Run: headless pygame with SDL's dummy video driver; simulated clock (each Clock.tick advances the game by its frame time, no real sleeping); random seed 0; keys injected as events and as key.get_pressed() state; no mouse input.
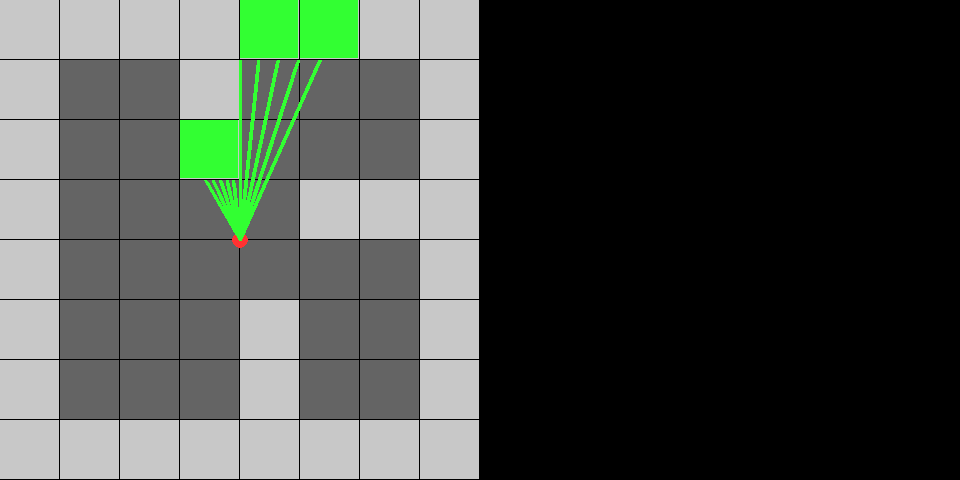
Frame 1 of 4 · flips 1–60 · no input
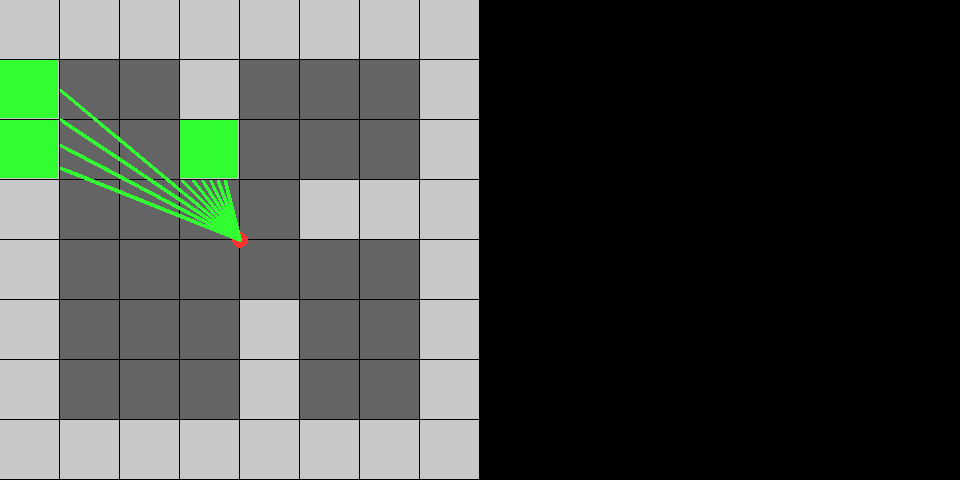
Frame 2 of 4 · flips 61–180 · tapped SPACE, RETURN · held RIGHT (→), D
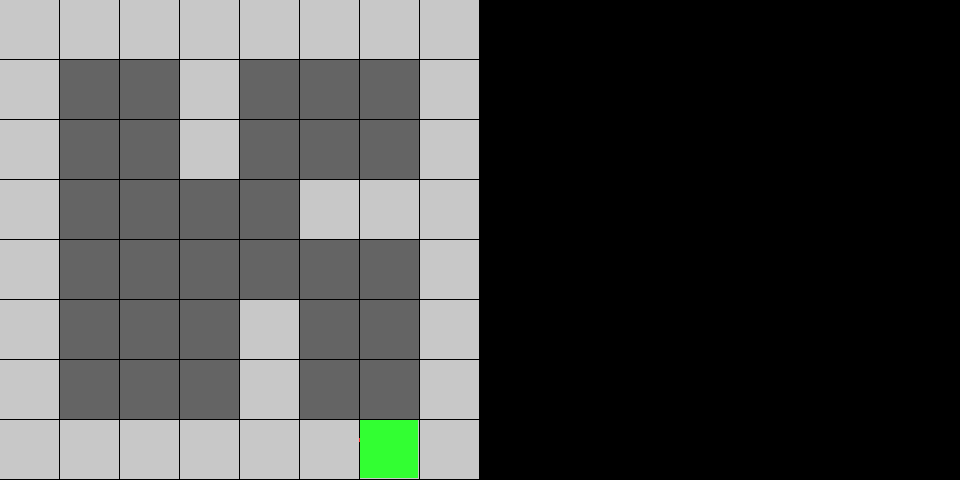
Frame 3 of 4 · flips 181–300 · held DOWN (↓), S
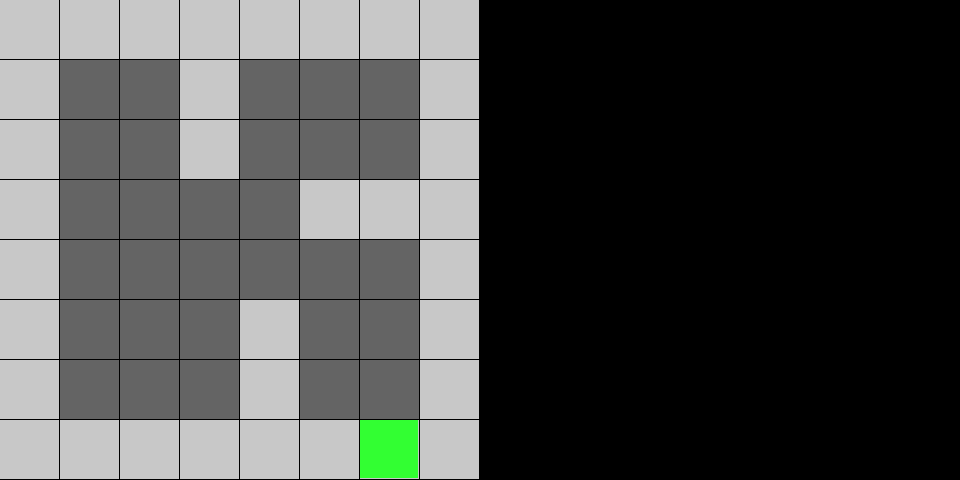
Frame 4 of 4 · flips 301–420 · held LEFT (←), A, UP (↑), W

The pygame program that drew these frames:

import pygame
import sys
import math


# Constants
WIDTH = 960
HEIGHT = 480
MAX_FPS = 60
MAP_SIZE = 8
TILE_SIZE = int((WIDTH / 2) / MAP_SIZE)
MAX_DEPTH = int(MAP_SIZE * TILE_SIZE)
FOV = math.pi / 3
HALF_FOV = FOV / 2
RAYS_NUM = 10
STEP_ANGLE = FOV / RAYS_NUM
LOOK_SENSITIVITY = 0.1
PLAYER_MOVE_SPEED = 2

# Variables
player_x = WIDTH // 4   # In the middle of the 2D map
player_y = HEIGHT // 2
player_angle = math.pi

# Map
mMap = [
    '11111111',
    '1..1...1',
    '1..1...1',
    '1....111',
    '1......1',
    '1...1..1',
    '1...1..1',
    '11111111'
]
if (len(mMap) != MAP_SIZE) | (len(mMap[0]) != MAP_SIZE):
    print("Map size does not equal the MAP_SIZE variable.")
    sys.exit()

# Initialize pygame
pygame.init()

# Create game window
window = pygame.display.set_mode((WIDTH, HEIGHT))
pygame.display.set_caption("Raycasting")

# Init timer
clock = pygame.time.Clock()

# Draw map
def drawMap():
    # Loop over map rows
    for row in range(MAP_SIZE):
        # Loop over map cols
        for col in range(MAP_SIZE):
            # Draw map in the game window
            pygame.draw.rect(
                surface=window,
                color=(200, 200, 200) if mMap[row][col] == '1' else (100, 100, 100),
                rect=(col * TILE_SIZE, row * TILE_SIZE, TILE_SIZE-1, TILE_SIZE-1)
            )

    # Draw player
    pygame.draw.circle(
        surface=window,
        color=(255, 50, 50),
        center=(player_x, player_y),
        radius=8
    )

# Raycasting algorithm
def cast_rays():
    # Define  left most angle of FOV
    start_angle = player_angle - HALF_FOV

    # Loop over rays
    for ray in range(RAYS_NUM):
        # Cast ray step by step
        for depth in range(MAX_DEPTH):
            # Get ray end coord
            target_x = player_x - math.sin(start_angle) * depth
            target_y = player_y + math.cos(start_angle) * depth

            # Convert coords to rows and cols
            target_row = int(target_y / TILE_SIZE)
            target_col = int(target_x / TILE_SIZE)

            # Check if the end point of the ray is not outside the map
            if (target_row < MAP_SIZE) & (target_col < MAP_SIZE):
                # Get the target piece
                target_piece = mMap[target_row][target_col]
                # Check if the piece is a wall (index of 1)
                if target_piece == '1':
                    # Draw a green rect on top of the target piece
                    pygame.draw.rect(
                        surface=window,
                        color=(50, 255, 50),
                        rect=(target_col * TILE_SIZE, target_row * TILE_SIZE, TILE_SIZE-2, TILE_SIZE-2)
                    )
                    # Break the loop so the ray doesnt go through walls
                    break

            # Draw ray
            pygame.draw.line(
                surface=window,
                color=(50, 255, 50),
                start_pos=(player_x, player_y),
                end_pos=(target_x, target_y),
                width=3
            )

        # Increment angle by a single step
        start_angle += STEP_ANGLE


# Mainloop
while True:
    # Update background color
    window.fill((0, 0, 0))
    # Escape condition
    for event in pygame.event.get():
        if event.type == pygame.QUIT:
            pygame.quit()
            sys.exit()
        elif event.type == pygame.KEYDOWN:
            if event.key == pygame.K_ESCAPE:
                pygame.quit()
                sys.exit()

    # Draw 2D Map
    drawMap()

    # Apply raycasting
    cast_rays()

    # Player movement
    keys = pygame.key.get_pressed()
    if keys[pygame.K_LEFT]: player_angle -= LOOK_SENSITIVITY
    elif keys[pygame.K_RIGHT]: player_angle += LOOK_SENSITIVITY

    if keys[pygame.K_w]:
        player_x += -math.sin(player_angle) * PLAYER_MOVE_SPEED
        player_y += math.cos(player_angle) * PLAYER_MOVE_SPEED
    elif keys[pygame.K_s]:
        player_x -= -math.sin(player_angle) * PLAYER_MOVE_SPEED
        player_y -= math.cos(player_angle) * PLAYER_MOVE_SPEED

    # Update display
    pygame.display.flip()

    # Set FPS
    clock.tick(60)
